4-way image classification set "processed" from GitHub (miguelrabuge/AI-Project); label vocabulary: pedestrian green light, pedestrian red light, vehicle green light, vehicle red light.

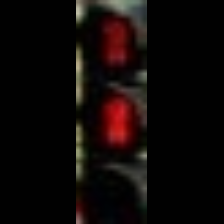
Label: pedestrian red light

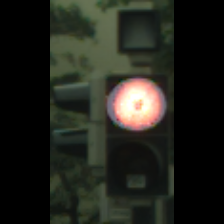
Label: vehicle red light

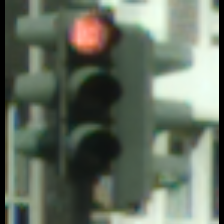
Label: vehicle red light

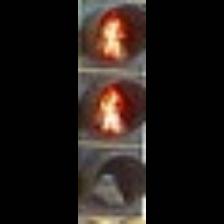
Label: pedestrian red light

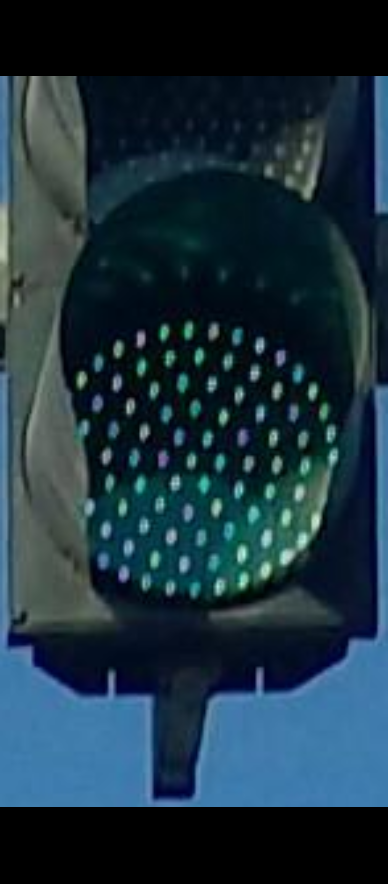
Label: vehicle green light

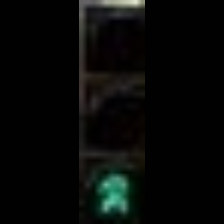
Label: pedestrian green light
